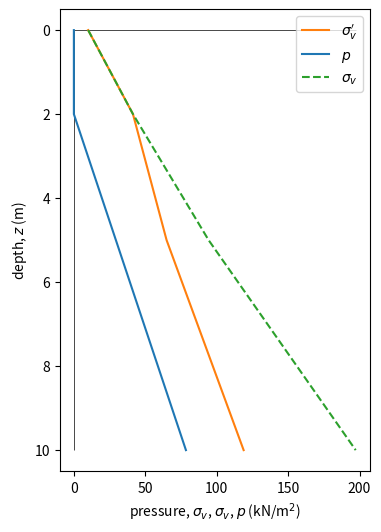

Python code for this plot:
# [redacted]
# --------------------------------------------------------
print('*** ground stress analysis ***')
print('   *** earth pressure in layers with ground water ***')
# --------------------------------------------------------
print('### --- section_module: importing items from modules --- ###')
from numpy import array

# =========================================================
print('### --- section_s: setting --- ###')
## --- section_aa: surcharge and gravity --- ##
qqq, rhow, gra = 10. * 1000, 1000., 9.80665
print(
    f'surcharge (kN/m^2); {qqq/1000 = :.2f}, '
    f'density of water (kg/m^3); {rhow = :.2f}, '
    f'gravity acceleration (m/s^2); {gra = :.3f}' )

## --- section_sb: ground condition --- ##
numlyrs = 3
print(f'number of layers; {numlyrs = :d}')
zzu = [0., None, None]
thk = [2., 3., 5.]
for lyri in range(1, numlyrs):
    zzu[lyri] = zzu[lyri-1] + thk[lyri-1]
print(
    f'upper level (m); {zzu} \n'
    f'thickness (m); {thk}' )

## --- section_sc: soil properties --- ##
wcnd = ['t', 's', 's']  # wet condition
rhot = [1600., 1800., 2100.]
kkk = [0.4, 0.4, 0.5]
print(
    f'wet condition [t; wet, s; submerged, w; water]; {wcnd = } \n'
    f'wet density of soil (kg/m^3); {rhot = }, \n'
    f'earth pressure coeff. (); {kkk = }' )

# =========================================================
print('### --- section_c: calculating --- ###')
zz, sigv, sigh, ppp = [], [], [], []

for lyri, (zzui, thki, wcndi, rhoti, kkki) in enumerate(zip(zzu, thk, wcnd, rhot, kkk)):
    zzi = array([zzui, zzui+thki])
    if lyri == 0:
        if wcndi == 't':
            pppi = zzi * 0.
            sigvi = qqq + (zzi - zzui) * rhoti * gra
        elif wcndi == 's':
            pppi = (zzi - zzui) * rhow * gra
            sigvi = qqq + (zzi - zzui) * (rhoti - rhow) * gra
        elif wcndi == 'w':
            pppi= (zzi - zzui) * rhow * gra
            sigvi = zzi * 0.
        sighi = sigvi * kkki
    else:
        if wcndi == 't':
            pppi = zzi * 0.
            sigvi = sigv[-1] + (zzi - zzui) * rhoti * gra
        elif wcndi == 's':
            pppi = ppp[-1] + (zzi - zzui) * rhow * gra
            sigvi = sigv[-1] + (zzi - zzui) * (rhoti - rhow) * gra
        elif wcndi == 'w':
            pppi = ppp[-1] + (zzi - zzui) * rhow * gra
            sigvi = zzi * 0.
        sighi = sigvi * kkki
    zz.extend(zzi)
    sigv.extend(sigvi)
    sigh.extend(sighi)
    ppp.extend(pppi)
zz, sigv, sigh, ppp = array(zz), array(sigv), array(sigh), array(ppp)
print(f'{zz = } \n{sigv = } \n{sigh = } \n{ppp = }')

# =========================================================
print('### --- section_d: drawing graph --- ###')
from matplotlib import pyplot as plt

fig, ax = plt.subplots(figsize=(4,6))
ax.invert_yaxis()
ax.vlines(0, min(zz), max(zz), color='k', linewidth=.5)
ax.hlines(0, 0., max(sigv+ppp)/1000, color='k', linewidth=.5)
ax.set_xlabel('pressure, $\sigma_{v}$, $\sigma_{v}$, $p$ (kN/m$^2$)')
ax.set_ylabel('depth, $z$ (m)')

ax.plot(sigv/1000, zz, label='$\sigma_{v}\'$', color='C1')
# ax.plot(sigh/1000, zz, label='$\sigma_{h}\'$', color='C1')
ax.plot(ppp/1000, zz, label='$p$', color='C0')
ax.plot((sigv+ppp)/1000, zz, label='$\sigma_{v}$', color='C2', linestyle='--')
# ax.plot((sigh+ppp)/1000, zz, label='$\sigma_{h}$', color='C1', linestyle='--')

ax.legend()

print(': showing figure : ')
plt.show()
print(': saving figure : ')
fig.savefig('gm_earth_press_d_layers_gw.png')
